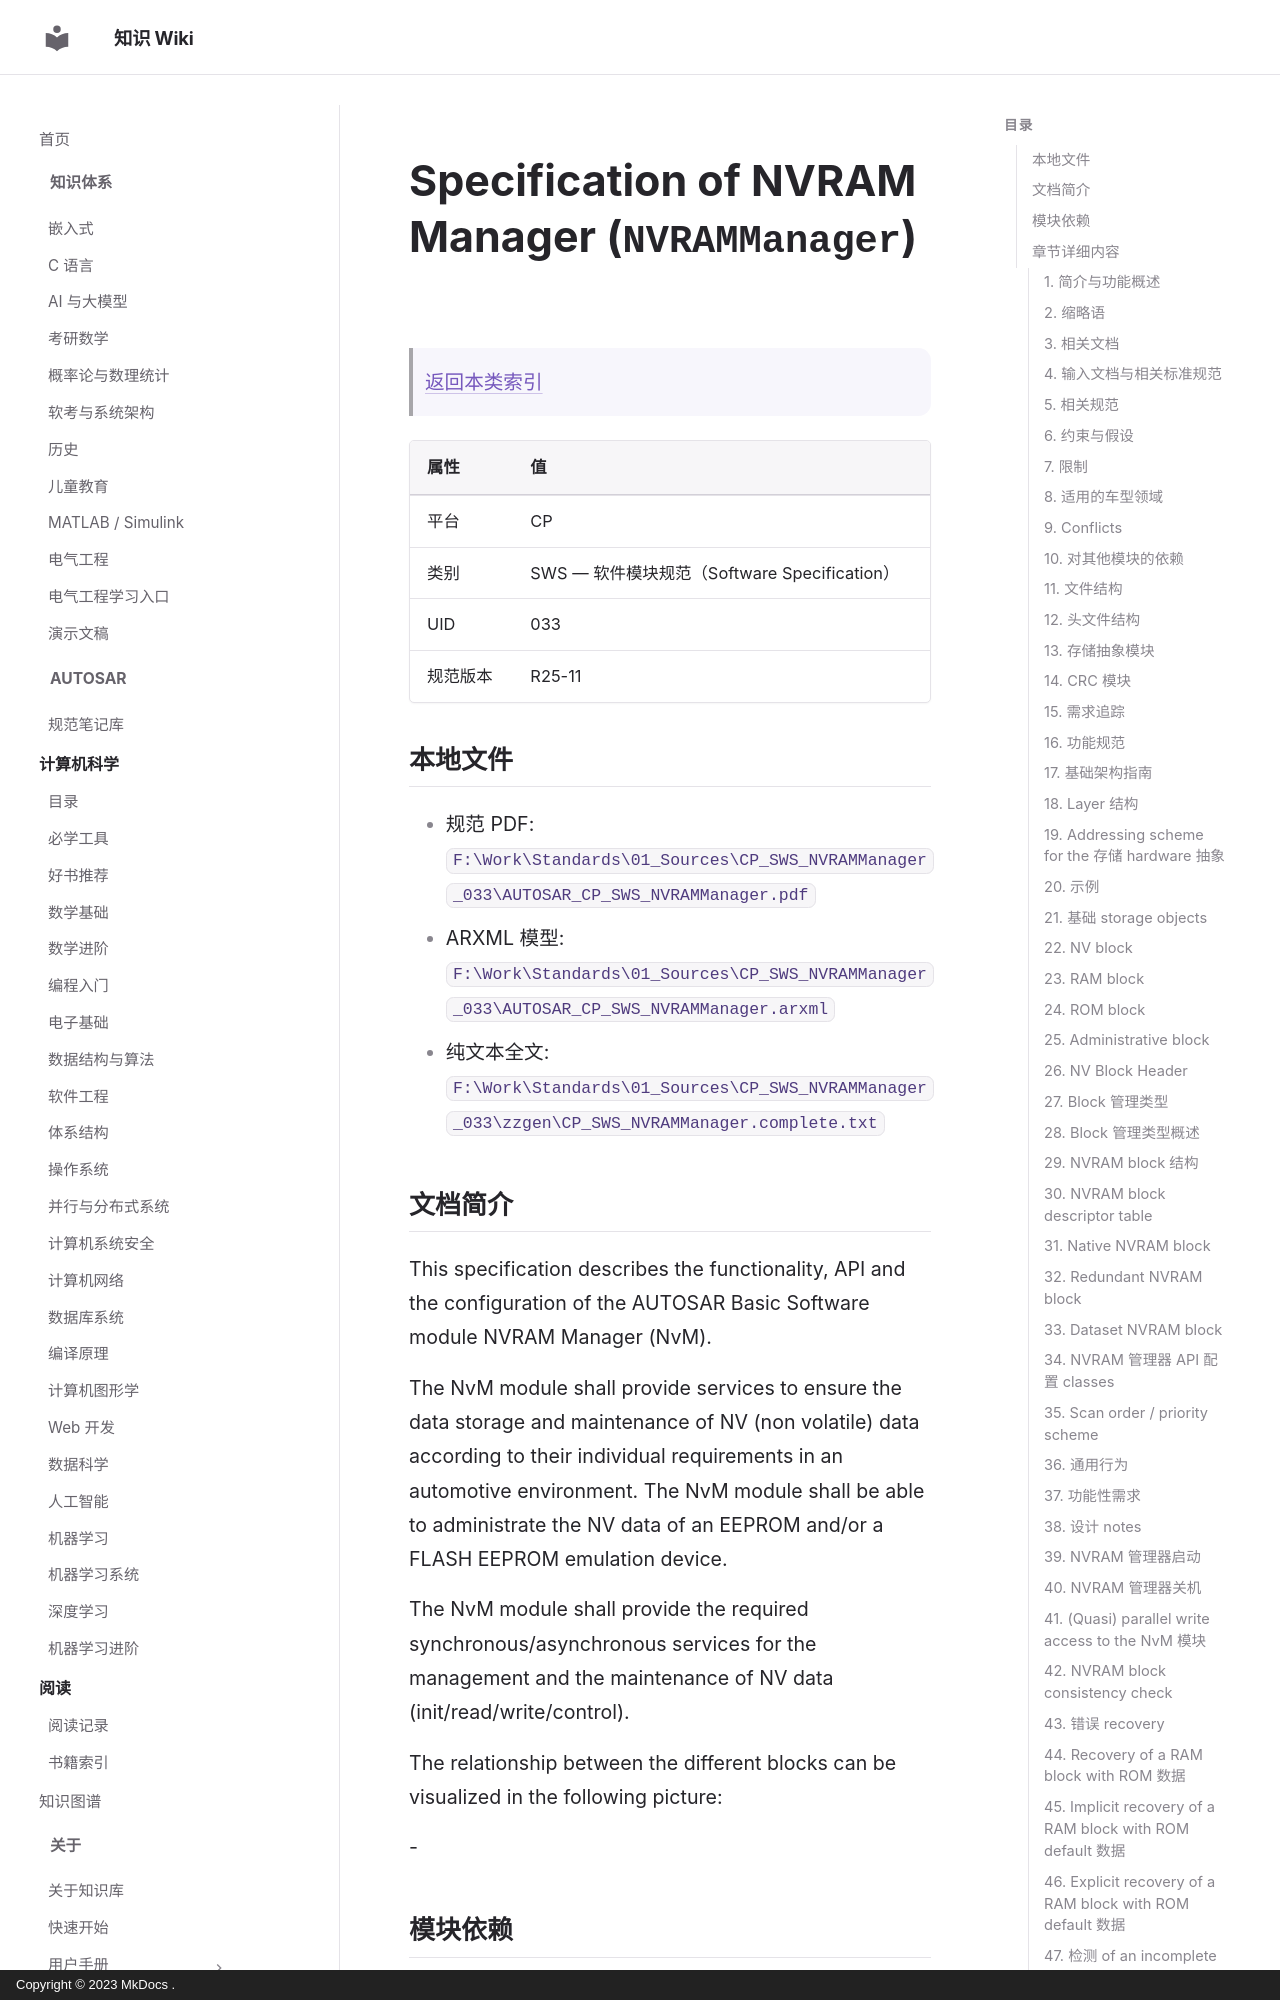

repository: ilikui/wiki · page: types/autosar/specs/CP/SWS/NVRAMManager/index.html · generator: mkdocs · copyright: Copyright © 2023 MkDocs .

# Specification of NVRAM Manager (`NVRAMManager`)

> [返回本类索引](index.md)

| 属性 | 值 |
|---|---|
| 平台 | CP |
| 类别 | SWS — 软件模块规范（Software Specification） |
| UID | 033 |
| 规范版本 | R25-11 |

## 本地文件

- 规范 PDF: `F:\Work\Standards\01_Sources\CP_SWS_NVRAMManager_033\AUTOSAR_CP_SWS_NVRAMManager.pdf`
- ARXML 模型: `F:\Work\Standards\01_Sources\CP_SWS_NVRAMManager_033\AUTOSAR_CP_SWS_NVRAMManager.arxml`
- 纯文本全文: `F:\Work\Standards\01_Sources\CP_SWS_NVRAMManager_033\zzgen\CP_SWS_NVRAMManager.complete.txt`

## 文档简介

This specification describes the functionality, API and the configuration of the AUTOSAR Basic Software module NVRAM Manager (NvM).

The NvM module shall provide services to ensure the data storage and maintenance of NV (non volatile) data according to their individual requirements in an automotive environment. The NvM module shall be able to administrate the NV data of an EEPROM and/or a FLASH EEPROM emulation device.

The NvM module shall provide the required synchronous/asynchronous services for the management and the maintenance of NV data (init/read/write/control).

The relationship between the different blocks can be visualized in the following picture:

-

## 模块依赖

This section describes the relations to other modules within the basic software.

## 章节详细内容
